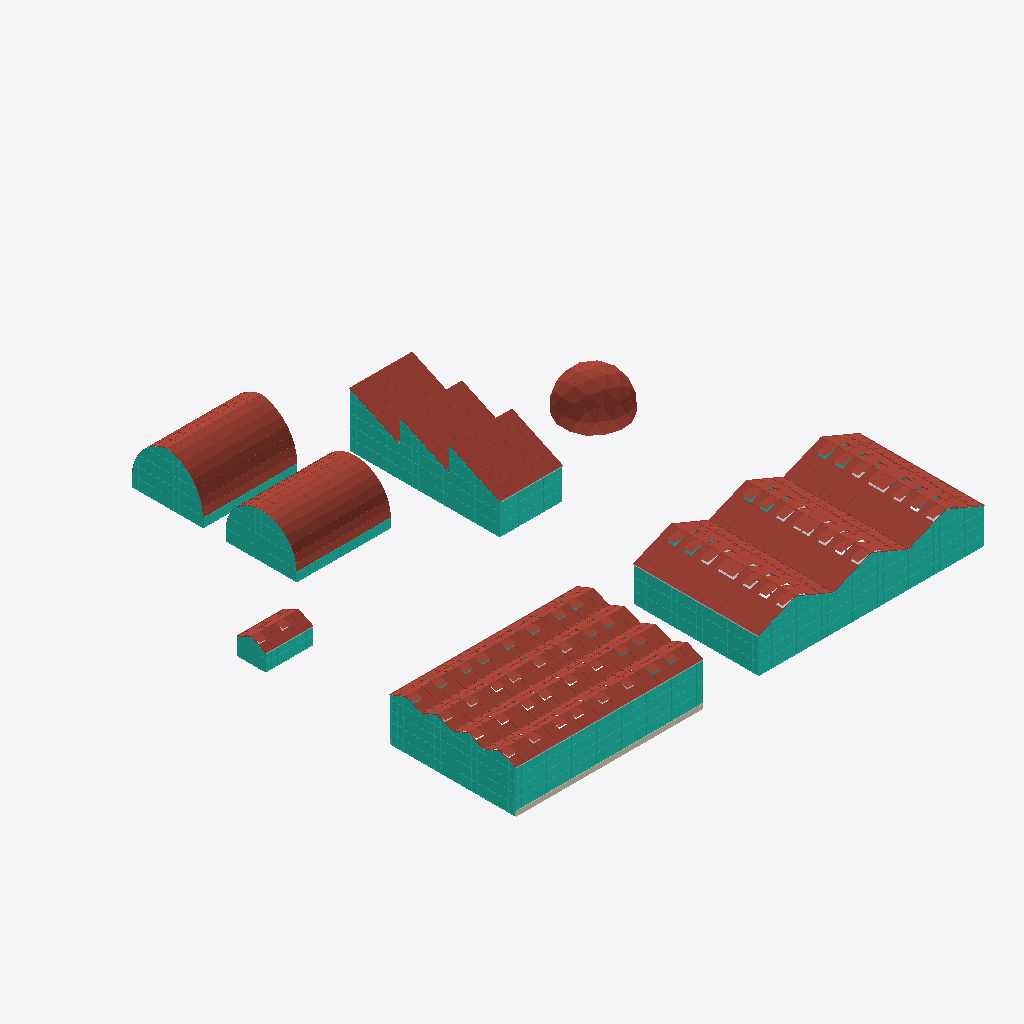
Isometric view of an IFC building model (IFC-SPF (STEP), schema IFC4, length unit metre), seen from the south-west, elements coloured by IFC class (only those large enough to see are counted): 16 curtain walls (teal), 16 other elements (light grey), 14 roofs (red-brown), 1 wall (beige).
Extent 60.2 m × 61.3 m × 7.1 m (x, y, z). Storeys (1): Level 1 at 0.00 m. Elements (194): 65 IfcColumn, 44 IfcFurniture, 26 IfcCurtainWall, 16 IfcBuildingElementProxy, 14 IfcPipeSegment, 14 IfcRoof, 13 IfcBeam, 2 IfcWall.

HEADER;
FILE_DESCRIPTION(('ViewDefinition [CoordinationView]'),'2;1');
FILE_NAME('','2026-10-29T11:21:46',(''),(''),'IfcOpenShell 0.8.0','IfcOpenShell 0.8.0','');
FILE_SCHEMA(('IFC4'));
ENDSEC;
DATA;
#9=IFCPROJECT('3bJo$JNYD3fwB3w5EPtG_g',$,'Project',$,$,$,$,(#8),#5);
#10=IFCSITE('2nAKQH0kTFiv9c39eTGZQz',$,'Site',$,$,$,$,$,.ELEMENT.,$,$,$,$,$);
#12=IFCBUILDING('3cY21RH118mf_o5S_UOA3H',$,'Building',$,$,$,$,$,.ELEMENT.,$,$,$);
#14=IFCBUILDINGSTOREY('3bHZxcL4nCq8thq3WUOBc9',$,'Level 1',$,$,$,$,$,.ELEMENT.,0.0);
#69=IFCCURTAINWALL('1mSrOSoE5AVwesqWDy0UY3',$,$,$,$,$,$,$,.NOTDEFINED.);
#65=IFCROOF('0pv4i268H8deoZIZBDSGaw',$,$,$,$,#46921,#54389,$,.GABLE_ROOF.);
#63=IFCROOF('2qRYNf$EX9uumfaBlmduD4',$,$,$,$,#32071,#39539,$,.GABLE_ROOF.);
#64=IFCROOF('3Gank2FN5DRRpFzz7IrSlr',$,$,$,$,#39542,#46918,$,.GABLE_ROOF.);
#161=IFCROOF('0$TUX7zxn9Wvu0xkMrPgbH',$,$,$,$,#80281,#95625,$,.FREEFORM.);
#155=IFCROOF('0Dsca7eCP3ePVMW3txgFkL',$,$,$,$,#64934,#80278,$,.FREEFORM.);
#26=IFCCURTAINWALL('0ZUNNrUpX7FAaURJBplmtm',$,$,$,$,$,$,$,.NOTDEFINED.);
#131=IFCCURTAINWALL('3owxT3ls19Yh2g62Xm1qvq',$,$,$,$,$,$,$,.NOTDEFINED.);
#19=IFCROOF('0DWaHPKq1F_vbghbJO4Yl$',$,$,$,$,#659,#8555,$,.GABLE_ROOF.);
#22=IFCROOF('2dKRRctFHEcBO8LtF_r515',$,$,$,$,#24172,#32068,$,.GABLE_ROOF.);
#21=IFCROOF('3JPSKNFtfFfAjwJDgl2Z$a',$,$,$,$,#16365,#24169,$,.GABLE_ROOF.);
#20=IFCROOF('2YNrgUwtv9_hxQEOycpm_K',$,$,$,$,#8558,#16362,$,.GABLE_ROOF.);
#29=IFCCURTAINWALL('3dJcRheib9_fjmNWp8PILb',$,$,$,$,$,$,$,.NOTDEFINED.);
#125=IFCROOF('2gnxkL84f8aRHuaniBgmUZ',$,$,$,$,#56943,#59665,$,.SHED_ROOF.);
#166=IFCROOF('3004acbGL0cxI8HHwyQgeU',$,'Geodesic Dome 3V',$,$,#137878,#148830,$,.DOME_ROOF.);
#68=IFCCURTAINWALL('1_FrNeGFr8SuhVJop6SL8y',$,$,$,$,$,$,$,.NOTDEFINED.);
#127=IFCROOF('2FUjXJd1T3AQT9XO9chwb5',$,$,$,$,#62301,#64931,$,.SHED_ROOF.);
#126=IFCROOF('14YSTKa711U8CmiqMC0xsX',$,$,$,$,#59668,#62298,$,.SHED_ROOF.);
#165=IFCCURTAINWALL('2bWaPYvPfB5ePeFUkoIXtB',$,$,$,$,$,$,$,.NOTDEFINED.);
#159=IFCCURTAINWALL('2yvPXnym951fKimAl6uAw_',$,$,$,$,$,$,$,.NOTDEFINED.);
#128=IFCCURTAINWALL('15FNfJuo1Dng0XIbg1KIJ6',$,$,$,$,$,$,$,.NOTDEFINED.);
#103=IFCROOF('2riogBmNnEe8Dg384tbnnU',$,$,$,$,#54392,#56940,$,.GABLE_ROOF.);
#24=IFCWALL('2g0_V8fWnF78sG4xUQPJ1X',$,$,$,$,#624,#637,$,.STANDARD.);
#156=IFCCURTAINWALL('094BWdDcb1k9oEzXz684aI',$,$,$,$,$,$,$,.NOTDEFINED.);
#104=IFCCURTAINWALL('2ITzUIhAv7_9IwY6KhV31Z',$,$,$,$,$,$,$,.NOTDEFINED.);
#162=IFCCURTAINWALL('1Lu_3bH79AZfp1U$8GEIR2',$,$,$,$,$,$,$,.NOTDEFINED.);
#107=IFCCURTAINWALL('2D4k_4q015QvKGmTN_5cVV',$,$,$,$,$,$,$,.NOTDEFINED.);
#67=IFCCURTAINWALL('0E81iBWSTB7PNzh4i4a1_l',$,$,$,$,$,$,$,.NOTDEFINED.);
#56=IFCPIPESEGMENT('1xx2wZmIz789ABOWngTuug',$,'Gutter',$,$,#107406,#107612,$,.GUTTER.);
#28=IFCCURTAINWALL('2iTtkpA0rDX8tUpShOYpkN',$,$,$,$,$,$,$,.NOTDEFINED.);
#99=IFCPIPESEGMENT('3C4_cBIOz1B9SS2La48s3X',$,'Gutter',$,$,#109086,#109292,$,.GUTTER.);
#206=IFCFURNITURE('3ATee2cUb2JfiTP0yZHguE',$,'Rolling Bench',$,'RollingBench',#130265,#130681,$,.USERDEFINED.);
#66=IFCCURTAINWALL('1wZw36VD5Au8ynJM4WEb$2',$,$,$,$,$,$,$,.NOTDEFINED.);
#196=IFCFURNITURE('0r25VAJR1EgQNEQJH2Bwbw',$,'Rolling Bench',$,'RollingBench',#126075,#126491,$,.USERDEFINED.);
#186=IFCFURNITURE('2dfr9uG2T46wgvMuMgTm9B',$,'Rolling Bench',$,'RollingBench',#121885,#122301,$,.USERDEFINED.);
#27=IFCCURTAINWALL('1knDNQDKfCcQlVLepusgse',$,$,$,$,$,$,$,.NOTDEFINED.);
#150=IFCPIPESEGMENT('0o$wFs90rAuO_8SgKUNssk',$,'Gutter',$,$,#109716,#109922,$,.GUTTER.);
#60=IFCPIPESEGMENT('3lyaQ17p5Fihz7c1ZSlUGo',$,'Gutter',$,$,#108246,#108452,$,.GUTTER.);
#122=IFCPIPESEGMENT('0JtG6FV7z8BOeCB7zv$3h_',$,'Gutter',$,$,#109296,#109502,$,.GUTTER.);
#96=IFCPIPESEGMENT('1htHxHAnf3wfFV2fUPL9V6',$,'Gutter',$,$,#108456,#108662,$,.GUTTER.);
#183=IFCBUILDINGELEMENTPROXY('1ezFgRHmrEnvikBA7tM$4c',$,'NFT Table',$,'GrowingGutter',#120771,#121463,$,.USERDEFINED.);
#185=IFCFURNITURE('3LiyDS_ynFRQ0dxOcrap4L',$,'Rolling Bench',$,'RollingBench',#121466,#121882,$,.USERDEFINED.);
#195=IFCFURNITURE('11wZimnSb2Ivrp3m3IzMGn',$,'Rolling Bench',$,'RollingBench',#125656,#126072,$,.USERDEFINED.);
#175=IFCBUILDINGELEMENTPROXY('1etfNppq9Bdv6kz8E_fP8q',$,'NFT Table',$,'GrowingGutter',#115211,#115903,$,.USERDEFINED.);
#205=IFCFURNITURE('0siFWstBL1kQWrs1uhVDaS',$,'Rolling Bench',$,'RollingBench',#129846,#130262,$,.USERDEFINED.);
#174=IFCBUILDINGELEMENTPROXY('2apcwDt0f7KxYT8uZGa9Wb',$,'NFT Table',$,'GrowingGutter',#114516,#115208,$,.USERDEFINED.);
#182=IFCBUILDINGELEMENTPROXY('1G7Ts_ivD1IPzNoNYeQlYc',$,'NFT Table',$,'GrowingGutter',#120076,#120768,$,.USERDEFINED.);
ENDSEC;
